Labelled photos from "origin_GH_d2.5_CEO_padding_enhanced.4", an image-classification folder in xin1602/Object_Detection_Tooth. The possible labels are: apical lesion, normal, peri-endo lesion.

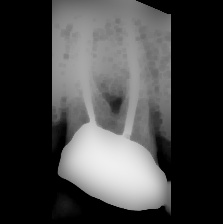
Label: apical lesion

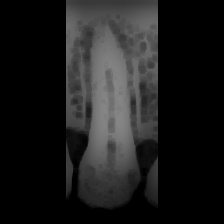
Label: apical lesion

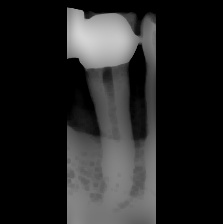
Label: peri-endo lesion

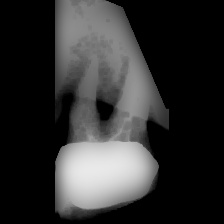
Label: peri-endo lesion

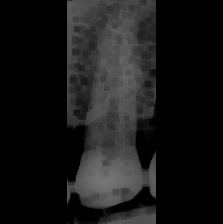
Label: normal

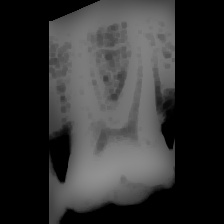
Label: normal
